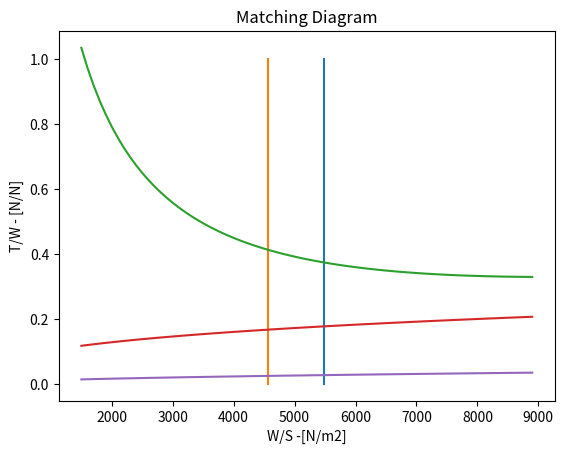

Write the Python code that produced this figure.
import math
import matplotlib.pyplot as plt
import numpy as np



loadings = np.linspace(1/1000, 1, 1000)
loadings_without0 = np.arange(1500, 9000, 100)
cl_landing = 2.6

landing_field_length= 1210 #m
landing_field_length_ws= landing_field_length*1.225*cl_landing/0.94/2/0.45

speed_approach = 70
speed_approach_ws = (speed_approach/1.23)**2*1.225*2.6/0.94/2


cruise_ws =[((0.95/0.19548)*(((0.0232*0.5*0.37597*(0.77*296.71**2))/(0.95*i))
                             +((0.95*i)/(math.pi*8*0.802*0.5*0.37597*(0.77*296.71**2))))) for i in loadings_without0]
print(cruise_ws)

take_off_ws = [(1.15*(((101325*(1+0.2*(((((0.95*j*2/0.60776/(((1/1.13)**2)*1.9))**0.5)/(1.4*287*(288.15))))))**(1.4/0.4)/101000)*
                       (1-(0.43+0.014*7)*(((((0.95*j*2/0.60776/(((1/1.13)**2)*1.9))**0.5)/(1.4*287*(288.15))**0.5))**0.5))))
                *((j)/(1296*9.81*3.141592*5*0.841*1.225*0.85))**0.5+4*11/1296) for j in loadings_without0]

speeed_approach_list = [speed_approach_ws for i in range(len(loadings))]
landing_field_length_list = [landing_field_length_ws for i in range(len(loadings))]
plt.title("Matching Diagram")
plt.xlabel("W/S -[N/m2]")
plt.ylabel("T/W - [N/N]")
take = [1.15*0.19548*math.sqrt(i/(1296*0.85*1.225*9.81*math.pi*10*0.87))
        for i in loadings_without0]
def calculations(TOP,loading):
    result = [i/(TOP*1*1.9) for i in loading]
    return result
    #assume sea level takeofftakeoff
    # taken from raymer
print(calculations(100,loadings_without0))
plt.plot(speeed_approach_list, loadings)
plt.plot(landing_field_length_list, loadings )
plt.plot(loadings_without0,cruise_ws)
plt.plot(loadings_without0,take_off_ws)
print(take)
plt.plot(loadings_without0,take)

plt.show()